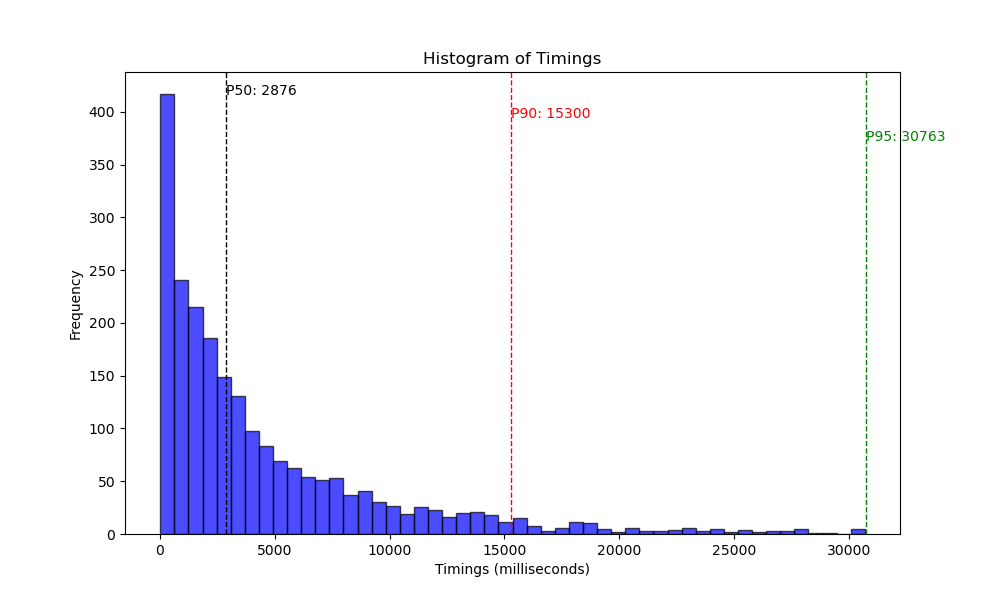

The data file committed next to this chart (first rows):
1, 1810
2, 5812
3, 8019
4, 30849
5, 8912
6, 397
7, 206
8, 5403
9, 2519
11, 9076
12, 607
13, 9683
14, 4066
15, 2777
16, 4116
18, 5051
19, 3541
20, 1433
21, 1572
23, 2730
24, 14726
27, 589
28, 1144
29, 245
31, 2421
33, 1977
34, 2589
36, 906
37, 2261
38, 2849
39, 1264
41, 3843
42, 2497
43, 5211
44, 5955
47, 840
50, 1475
52, 2253
53, 1239
54, 1311
59, 2345
60, 1265
63, 3034
64, 1093
66, 752
68, 7386
69, 25394
73, 5590
76, 980
77, 104
78, 2577
79, 8073
80, 784
82, 2429
83, 2009
85, 2510
86, 2994
87, 3243
88, 3224
89, 8202
91, 710
... 2,272 more rows
